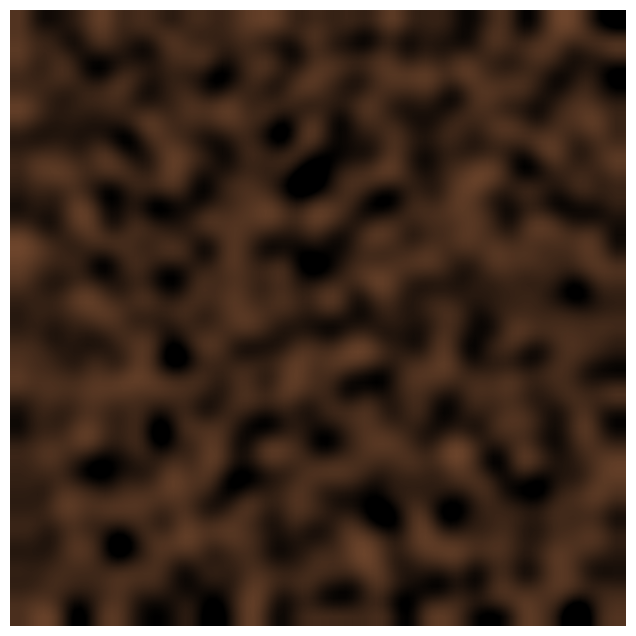

Write the Python code that produced this figure.
import numpy as np
import matplotlib.pyplot as plt
from matplotlib.animation import FuncAnimation

a = 5.8e-4
b = 5e-3
tau = 0.1
k = -0.1

size = 100  # size of the 2D grid
dx = 2.0 / size  # space step
T = 9.0  # total time
dt = 0.001  # time step
n = int(T / dt)  # number of iterations

U = np.random.rand(size, size)
V = np.random.rand(size, size)

def laplacian(Z):
    Ztop = Z[0:-2, 1:-1]
    Zleft = Z[1:-1, 0:-2]
    Zbottom = Z[2:, 1:-1]
    Zright = Z[1:-1, 2:]
    Zcenter = Z[1:-1, 1:-1]
    return (Ztop + Zleft + Zbottom + Zright - 4 * Zcenter) / dx**2

fig, ax = plt.subplots(figsize=(8, 8))
image = ax.imshow(U, cmap=plt.cm.copper, interpolation='bilinear', extent=[-1, 1, -1, 1])
ax.set_axis_off()

def update(frame):
    global U, V
    for _ in range(step_plot):
        deltaU = laplacian(U)
        deltaV = laplacian(V)
        Uc = U[1:-1, 1:-1]
        Vc = V[1:-1, 1:-1]
        U[1:-1, 1:-1], V[1:-1, 1:-1] = Uc + dt * (a * deltaU + Uc - Uc**3 - Vc + k),Vc + dt * (b * deltaV + Uc - Vc) / tau
        for Z in (U, V):
            Z[0, :] = Z[1, :]
            Z[-1, :] = Z[-2, :]
            Z[:, 0] = Z[:, 1]
            Z[:, -1] = Z[:, -2]

    image.set_array(U)
    return image,

step_plot = n // 9  # Add this line to define step_plot
animation = FuncAnimation(fig, update, frames=n // step_plot, interval=10, blit=True)

plt.show()
